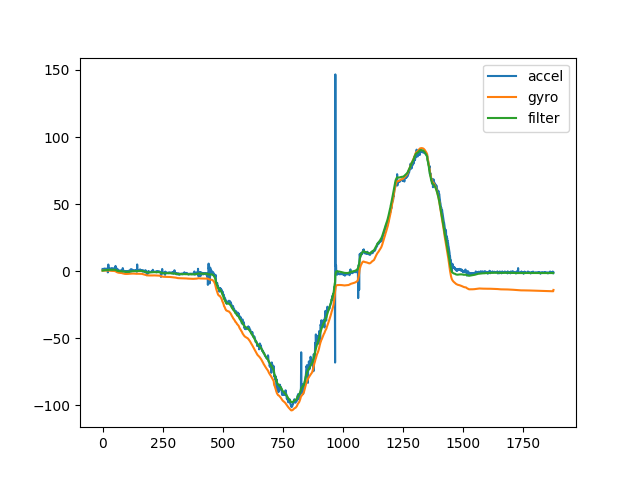

Values plotted in this chart, from the file beside it:
1.569082, 0.398760, 0.422167, 239547000
1.544, 0.4067, 0.4524, 244229000
1.641, 0.3955, 0.4652, 248675000
1.755, 0.4, 0.4954, 253105000
1.658, 0.4025, 0.5211, 256296000
1.694, 0.4056, 0.5476, 259675000
1.665, 0.411, 0.5752, 263033000
1.553, 0.4167, 0.6003, 266388000
1.85, 0.4218, 0.6304, 269374000
1.668, 0.4268, 0.656, 272350000
1.861, 0.4325, 0.6857, 275350000
1.583, 0.4398, 0.7108, 278292000
1.617, 0.4468, 0.7358, 281320000
1.637, 0.4524, 0.7593, 284411000
1.823, 0.457, 0.7851, 287526000
1.788, 0.4623, 0.8104, 290910000
1.7, 0.4671, 0.8329, 294350000
1.639, 0.4721, 0.8539, 297702000
1.605, 0.4761, 0.8727, 301067000
1.851, 0.4794, 0.8955, 304199000
1.737, 0.475, 0.9081, 308236000
1.004, 0.4654, 0.9006, 311687000
-0.9083, 0.4497, 0.8491, 314825000
3.602, 0.4407, 0.8953, 318222000
4.944, 0.4301, 0.9659, 321569000
3.781, 0.4186, 1.011, 324660000
1.954, 0.4022, 1.014, 329893000
2.115, 0.3925, 1.026, 333358000
1.738, 0.3846, 1.033, 336821000
1.879, 0.3798, 1.045, 340231000
1.573, 0.3756, 1.051, 343349000
1.741, 0.368, 1.058, 346810000
1.684, 0.3395, 1.042, 358496000
1.987, 0.3165, 1.039, 363430000
1.898, 0.2846, 1.025, 368484000
1.756, 0.2615, 1.017, 373279000
1.238, 0.261, 1.021, 376935000
1.457, 0.2405, 1.009, 382129000
2.038, 0.2015, 0.9915, 385934000
2.265, 0.1862, 1.002, 391193000
0.8753, 0.1871, 1, 395061000
1.407, 0.1946, 1.016, 399910000
1.731, 0.1966, 1.032, 404972000
1.629, 0.1977, 1.045, 408545000
1.59, 0.1981, 1.056, 414063000
1.967, 0.1913, 1.068, 419197000
1.769, 0.1461, 1.038, 423944000
1.508, 0.1093, 1.011, 428728000
1.44, 0.09226, 1.003, 435794000
2.085, 0.08903, 1.021, 439513000
1.58, 0.07695, 1.021, 444905000
1.69, 0.05628, 1.014, 449795000
1.436, 0.03053, 0.9971, 454912000
1.487, 0.002391, 0.9793, 459740000
3.908, -0.09595, 0.9415, 464683000
1.038, -0.1635, 0.8772, 470539000
2.168, -0.2552, 0.8131, 476699000
2.634, -0.4369, 0.6715, 481635000
1.054, -0.5776, 0.5413, 486561000
1.476, -0.6857, 0.454, 490125000
0.1841, -0.7769, 0.3593, 495481000
... 1,815 more rows
